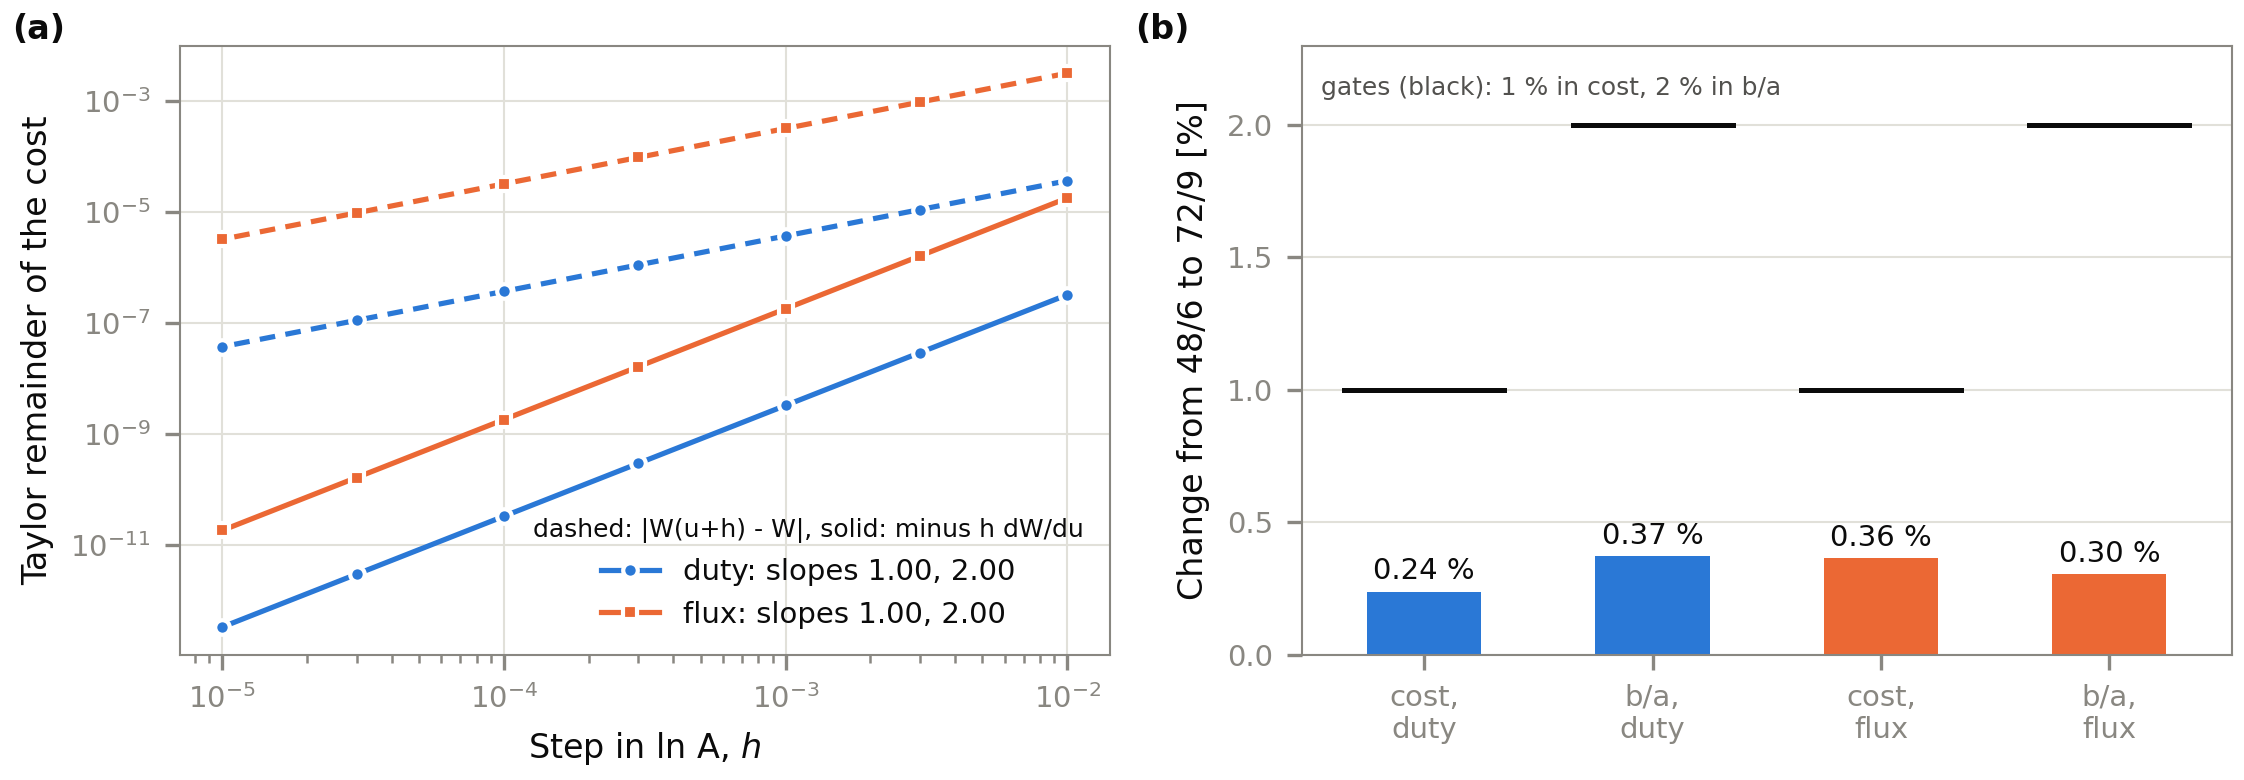

Data behind this chart, as committed beside it:
panel, framing, h, remainder_zeroth, remainder_first, quantity, change_pct, gate_pct
a, duty, 0.01, 3.7098707171435725e-05, 3.2501552108453403e-07, , , 
a, duty, 0.003, 1.1197743017608928e-05, 2.93737901471492e-08, , , 
a, duty, 0.001, 3.7391046132434144e-06, 3.2676560086109595e-09, , , 
a, duty, 0.0003, 1.1224174687870722e-06, 2.9421198853539973e-10, , , 
a, duty, 0.0001, 3.742045327744317e-07, 3.269415077087143e-11, , , 
a, duty, 3e-05, 1.1226822560972058e-07, 2.94246784019051e-12, , , 
a, duty, 1e-05, 3.742339572563799e-08, 3.2696688226412725e-13, , , 
a, flux, 0.01, 0.003238, 1.8091404595851207e-05, , , 
a, flux, 0.003, 0.0009753, 1.631855859273194e-06, , , 
a, flux, 0.001, 0.0003254, 1.8143288249528825e-07, , , 
a, flux, 0.0003, 9.767211368355566e-05, 1.6332591701203854e-08, , , 
a, flux, 0.0001, 3.256100059956246e-05, 1.8148255231644145e-09, , , 
a, flux, 3e-05, 9.768681315081018e-06, 1.6331244466976464e-10, , , 
a, flux, 1e-05, 3.2562634095789633e-06, 1.8132929599306517e-11, , , 
b, duty, , , , cost, 0.2373, 1.0
b, duty, , , , b/a, 0.3711, 2.0
b, flux, , , , cost, 0.3637, 1.0
b, flux, , , , b/a, 0.3031, 2.0
